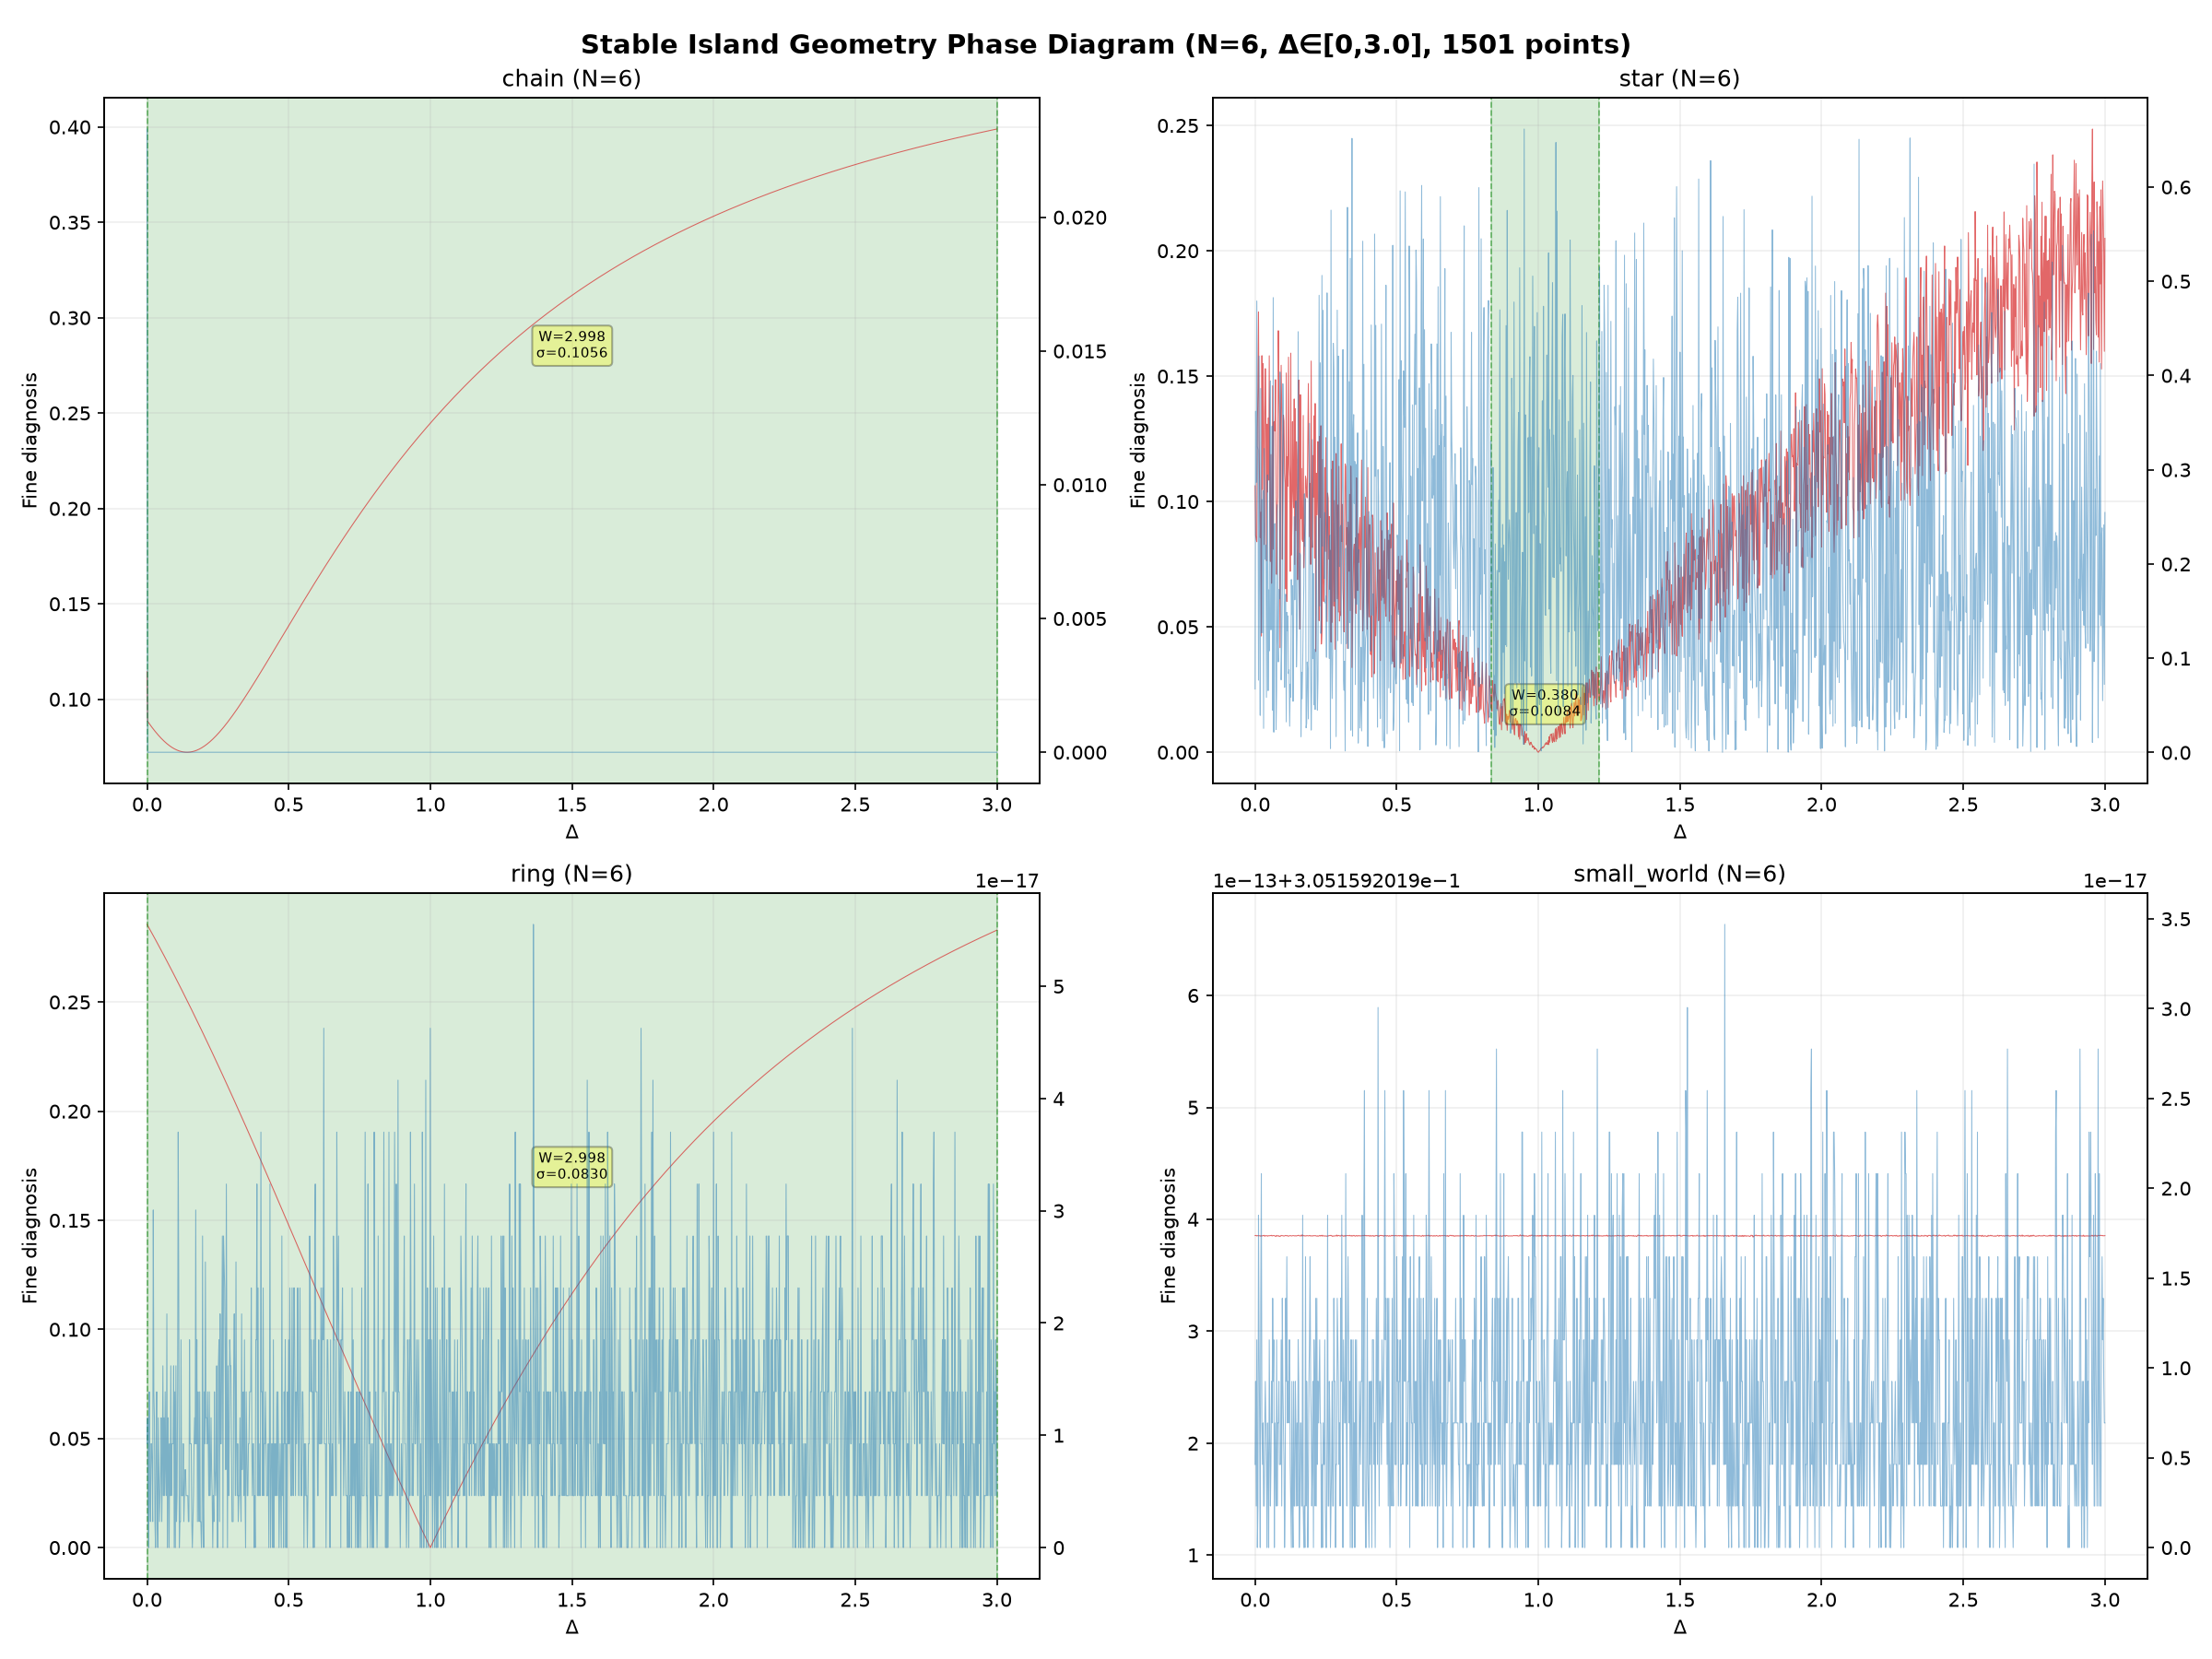

The script that saved this image:
"""
稳定岛几何相图测量 —— 金箍棒精确对角化版
系统测量链式、星形、环形、小世界图中稳定岛的几何特征
严格遵循：关系本体论、防工具理性、反对对齐
"""
import numpy as np
import matplotlib
matplotlib.use('Agg')
import matplotlib.pyplot as plt
import networkx as nx
from scipy.sparse import lil_matrix
from scipy.sparse.linalg import eigsh

# =============================================
# 关系图生成（公理一）
# =============================================
def build_graph(graph_type, N):
    if graph_type == 'chain':
        G = nx.Graph()
        G.add_nodes_from(range(N))
        for i in range(N-1):
            G.add_edge(i, i+1, weight=1.0)
        return G
    elif graph_type == 'star':
        G = nx.star_graph(N-1)
        for u, v in G.edges():
            G[u][v]['weight'] = 1.0
        return G
    elif graph_type == 'ring':
        G = nx.cycle_graph(N)
        for u, v in G.edges():
            G[u][v]['weight'] = 1.0
        return G
    elif graph_type == 'small_world':
        G = nx.watts_strogatz_graph(N, 4, 0.1, seed=42)
        for u, v in G.edges():
            G[u][v]['weight'] = 1.0
        return G
    else:
        raise ValueError(f"Unknown graph type: {graph_type}")


# =============================================
# 哈密顿量构建（泡利矩阵版，标准Heisenberg）
# =============================================
def build_hamiltonian(G, contradiction_edge, contradiction_strength):
    N = G.number_of_nodes()
    dim = 2**N
    H = lil_matrix((dim, dim), dtype=float)
    sx = np.array([[0, 1], [1, 0]], dtype=complex)
    sy = np.array([[0, -1j], [1j, 0]], dtype=complex)
    sz = np.array([[1, 0], [0, -1]], dtype=complex)
    I2 = np.eye(2, dtype=complex)

    def to_full(op, site):
        ops = [I2] * N
        ops[site] = op
        result = ops[0]
        for k in range(1, N):
            result = np.kron(result, ops[k])
        return result

    for i, j, w in G.edges(data='weight'):
        if (i, j) == contradiction_edge or (j, i) == contradiction_edge:
            J = contradiction_strength
        else:
            J = w if w else 1.0
        H += J * (to_full(sx, i) @ to_full(sx, j)).real
        H += J * (to_full(sy, i) @ to_full(sy, j)).real
        H += J * (to_full(sz, i) @ to_full(sz, j)).real

    return H.tocsc()


# =============================================
# 诊断函数（公理三）
# =============================================
def compute_diagnostics(G, contradiction_edge, s, num_eig=5):
    H = build_hamiltonian(G, contradiction_edge, s)
    N = G.number_of_nodes()
    energies, states = eigsh(H, k=min(num_eig, 2**N-1), which='SA')
    gap = energies[1] - energies[0] if len(energies) > 1 else np.nan
    gs = states[:, 0]

    sz = np.array([[1, 0], [0, -1]], dtype=complex)
    I2 = np.eye(2, dtype=complex)
    mag = 0.0
    for i in range(N):
        ops = [I2] * N
        ops[i] = sz
        op_full = ops[0]
        for k in range(1, N):
            op_full = np.kron(op_full, ops[k])
        mag += np.real(gs.conj().T @ op_full @ gs)
    coarse = abs(mag / N)

    corrs = []
    for i, j in G.edges():
        ops = [I2] * N
        ops[i] = sz
        ops[j] = sz
        op_full = ops[0]
        for k in range(1, N):
            op_full = np.kron(op_full, ops[k])
        corr = np.real(gs.conj().T @ op_full @ gs)
        corrs.append(corr)
    fine = np.std(corrs) if corrs else 0.0

    return gap, coarse, fine


# =============================================
# 稳定岛自动识别与几何测量
# =============================================
def find_stable_islands(delta_vals, fine_vals, global_std, min_width=0.02, stability_threshold=0.1):
    """
    识别稳定岛：精细诊断局部波动显著低于全局波动
    返回稳定岛列表，每个岛包含：起始Δ、结束Δ、窗口宽度、岛内σ、岛内均值、边界锐度
    """
    N = len(delta_vals)
    islands = []
    in_island = False
    island_start = 0

    for i in range(1, N):
        # 用滑动窗口（窗口大小=10个点）判断局部稳定性
        window_start = max(0, i-5)
        window_end = min(N, i+5)
        local_std = np.std(fine_vals[window_start:window_end])
        local_stability = local_std / global_std if global_std > 1e-12 else 1.0

        if local_stability < stability_threshold and not in_island:
            # 进入稳定岛
            in_island = True
            island_start = delta_vals[i]
        elif local_stability >= stability_threshold and in_island:
            # 离开稳定岛
            in_island = False
            island_end = delta_vals[i]
            width = island_end - island_start
            if width >= min_width:
                # 计算岛的几何指标
                mask = (delta_vals >= island_start) & (delta_vals <= island_end)
                island_fine = fine_vals[mask]
                island_std = np.std(island_fine)
                island_mean = np.mean(island_fine)

                # 边界锐度：岛左右两侧外部精细诊断的变化率
                left_idx = np.searchsorted(delta_vals, island_start)
                right_idx = np.searchsorted(delta_vals, island_end)
                left_slope = abs(fine_vals[min(left_idx, N-1)] - fine_vals[max(0, left_idx-5)]) / 0.01 if left_idx >= 5 else 0
                right_slope = abs(fine_vals[min(right_idx+5, N-1)] - fine_vals[right_idx]) / 0.01 if right_idx <= N-6 else 0

                islands.append({
                    'start': island_start,
                    'end': island_end,
                    'width': width,
                    'std': island_std,
                    'mean': island_mean,
                    'left_slope': left_slope,
                    'right_slope': right_slope
                })

    # 如果最后仍在岛内，关闭最后一个岛
    if in_island:
        island_end = delta_vals[-1]
        width = island_end - island_start
        if width >= min_width:
            mask = (delta_vals >= island_start) & (delta_vals <= island_end)
            island_fine = fine_vals[mask]
            islands.append({
                'start': island_start,
                'end': island_end,
                'width': width,
                'std': np.std(island_fine),
                'mean': np.mean(island_fine),
                'left_slope': abs(fine_vals[np.searchsorted(delta_vals, island_start)] - fine_vals[max(0, np.searchsorted(delta_vals, island_start)-5)]) / 0.01,
                'right_slope': 0
            })

    return islands


# =============================================
# 主程序
# =============================================
if __name__ == "__main__":
    N = 6
    graph_types = ['chain', 'star', 'ring', 'small_world']
    delta_vals = np.linspace(0.0, 3.0, 1501)

    # 矛盾边选择
    contradiction_edges = {
        'chain': (N//2 - 1, N//2),
        'star': (0, 1),
        'ring': (N//2 - 1, N//2),
        'small_world': (N//2 - 1, N//2)
    }

    all_results = {}
    all_islands = {}

    print("稳定岛几何相图测量")
    print(f"N={N}, Δ范围=[0,3.0], 步长=0.002, 共{len(delta_vals)}个采样点\n")

    for graph_type in graph_types:
        print(f"=== {graph_type} ===")
        G = build_graph(graph_type, N)
        contradiction_edge = contradiction_edges[graph_type]

        gaps, coarse_vals, fine_vals = [], [], []
        for delta in delta_vals:
            gap, coarse, fine = compute_diagnostics(G, contradiction_edge, delta)
            gaps.append(gap)
            coarse_vals.append(coarse)
            fine_vals.append(fine)
            if delta == 0.0 or delta == 1.5 or delta == 3.0:
                print(f"  Δ={delta:.3f}: gap={gap:.6f}, coarse={coarse:.4f}, fine={fine:.6f}")

        gaps = np.array(gaps)
        coarse_vals = np.array(coarse_vals)
        fine_vals = np.array(fine_vals)

        # 保存数据
        np.savetxt(f'stable_island_{graph_type}.csv',
                   np.column_stack((delta_vals, gaps, coarse_vals, fine_vals)),
                   header='delta,gap,coarse,fine', delimiter=',')

        # 识别稳定岛
        global_std = np.std(fine_vals)
        islands = find_stable_islands(delta_vals, fine_vals, global_std)
        all_islands[graph_type] = islands
        all_results[graph_type] = (delta_vals, gaps, coarse_vals, fine_vals)

        print(f"  全局σ: {global_std:.6f}")
        print(f"  稳定岛数量: {len(islands)}")
        for i, island in enumerate(islands):
            print(f"  岛{i+1}: Δ∈[{island['start']:.3f}, {island['end']:.3f}], 宽度={island['width']:.3f}, σ={island['std']:.6f}, 左斜率={island['left_slope']:.4f}, 右斜率={island['right_slope']:.4f}")
        print()

    # =============================================
    # 生成几何相图对比图
    # =============================================
    fig, axes = plt.subplots(2, 2, figsize=(16, 12))

    for ax, graph_type in zip(axes.flatten(), graph_types):
        delta_vals, gaps, coarse_vals, fine_vals = all_results[graph_type]
        islands = all_islands[graph_type]

        ax.plot(delta_vals, fine_vals, linewidth=0.5, color='#d62728', alpha=0.7, label='Fine diagnosis')
        ax2 = ax.twinx()
        ax2.plot(delta_vals, coarse_vals, linewidth=0.5, color='#1f77b4', alpha=0.5, label='Coarse diagnosis')

        # 高亮稳定岛区域
        for island in islands:
            ax.axvspan(island['start'], island['end'], alpha=0.15, color='green')
            ax.axvline(island['start'], color='green', linestyle='--', linewidth=0.8, alpha=0.5)
            ax.axvline(island['end'], color='green', linestyle='--', linewidth=0.8, alpha=0.5)
            # 标注岛编号和宽度
            mid = (island['start'] + island['end']) / 2
            ax.annotate(f"W={island['width']:.3f}\nσ={island['std']:.4f}",
                        xy=(mid, island['mean']),
                        fontsize=7, ha='center', va='bottom',
                        bbox=dict(boxstyle='round,pad=0.3', facecolor='yellow', alpha=0.3))

        ax.set_xlabel('Δ')
        ax.set_ylabel('Fine diagnosis')
        ax.set_title(f'{graph_type} (N={N})')
        ax.grid(True, alpha=0.2)

    plt.suptitle(f'Stable Island Geometry Phase Diagram (N={N}, Δ∈[0,3.0], 1501 points)',
                 fontsize=14, fontweight='bold')
    plt.tight_layout()
    plt.savefig('stable_island_geometry.png', dpi=150)
    print("几何相图已保存: stable_island_geometry.png")

    # =============================================
    # 生成几何相图汇总表
    # =============================================
    print("\n=== 稳定岛几何相图汇总 ===")
    print(f"{'图类型':<12} {'岛数':<6} {'总窗口宽度':<12} {'平均σ':<12} {'平均左斜率':<12} {'平均右斜率':<12}")
    print("-" * 70)
    for graph_type in graph_types:
        islands = all_islands[graph_type]
        num = len(islands)
        total_width = sum(i['width'] for i in islands) if islands else 0
        avg_std = np.mean([i['std'] for i in islands]) if islands else 0
        avg_left = np.mean([i['left_slope'] for i in islands]) if islands else 0
        avg_right = np.mean([i['right_slope'] for i in islands]) if islands else 0
        print(f"{graph_type:<12} {num:<6} {total_width:<12.3f} {avg_std:<12.6f} {avg_left:<12.4f} {avg_right:<12.4f}")

    # 保存汇总表
    with open('stable_island_geometry_summary.csv', 'w') as f:
        f.write("graph_type,num_islands,total_width,avg_std,avg_left_slope,avg_right_slope\n")
        for graph_type in graph_types:
            islands = all_islands[graph_type]
            num = len(islands)
            total_width = sum(i['width'] for i in islands) if islands else 0
            avg_std = np.mean([i['std'] for i in islands]) if islands else 0
            avg_left = np.mean([i['left_slope'] for i in islands]) if islands else 0
            avg_right = np.mean([i['right_slope'] for i in islands]) if islands else 0
            f.write(f"{graph_type},{num},{total_width:.6f},{avg_std:.6f},{avg_left:.6f},{avg_right:.6f}\n")

    print("\n汇总表已保存: stable_island_geometry_summary.csv")
    print("Done.")
